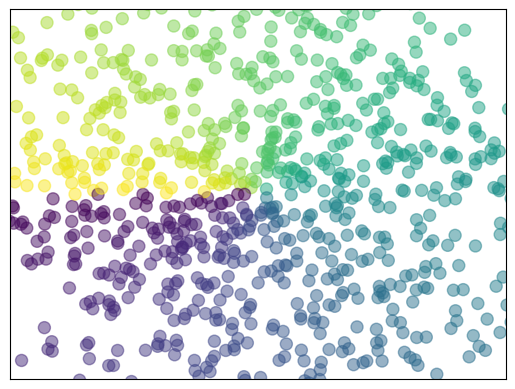

The script that saved this image:
# View more python tutorials on my Youtube and Youku channel!!!

# Youtube video tutorial: https://www.youtube.com/channel/UCdyjiB5H8Pu7aDTNVXTTpcg
# Youku video tutorial: http://i.youku.com/pythontutorial

# 10 - scatter
"""
Please note, this script is for python3+.
If you are using python2+, please modify it accordingly.
Tutorial reference:
http://www.scipy-lectures.org/intro/matplotlib/matplotlib.html
"""

import matplotlib.pyplot as plt
import numpy as np

n = 1024    # data size
X = np.random.normal(0, 1, n)
Y = np.random.normal(0, 1, n)
#loc:float =0概率分布的均值，对应着整个分布的中心center
#scale:float =1概率分布的标准差，对应于分布的宽度，scale越大越矮胖，scale越小，越瘦高
#size:int or tuple of ints =n 
#我们更经常会用到np.random.randn(size)所谓标准正太分布（μ=0, σ=1），对应于np.random.normal(loc=0, scale=1, size)
T = np.arctan2(Y, X)    # for color later on 加上是为了散点颜色好看　　

plt.scatter(X, Y, s=75, c=T, alpha=.5)

plt.xlim(-1.5, 1.5)
plt.xticks(())  # ignore xticks隐藏xticks的值
plt.ylim(-1.5, 1.5)
plt.yticks(())  # ignore yticks

plt.show()
